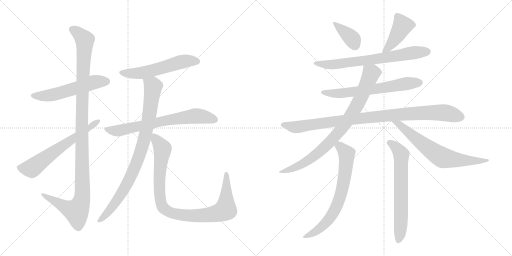
t = 0.00 s
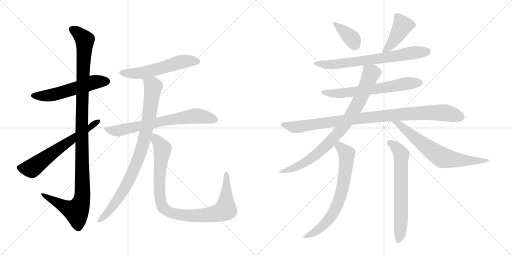
t = 2.67 s
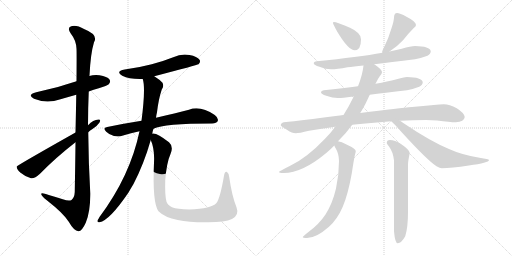
t = 5.35 s
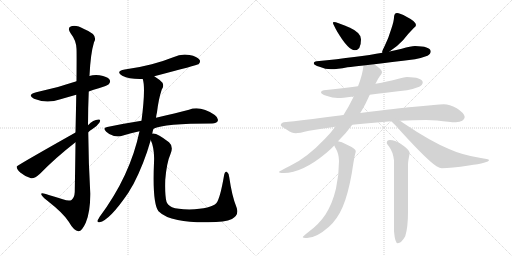
t = 8.02 s
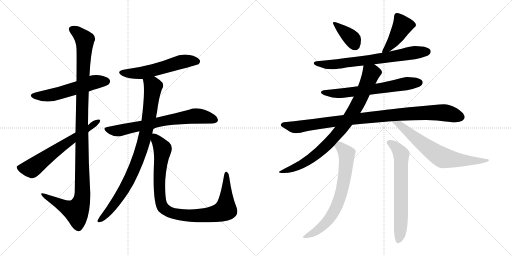
t = 10.69 s
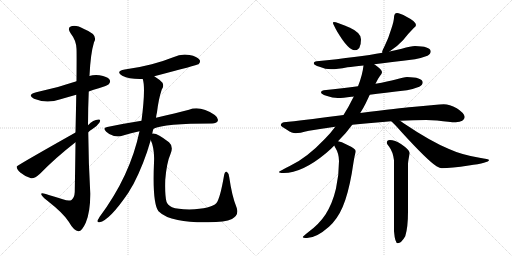
t = 13.37 s

The animated SVG that drew these frames (rendered in a browser with its animation timeline set to each time). Animation: 16 CSS @keyframes rules; one cycle of 13.37 s.

<svg version="1.1" viewBox="0 0 2048 1024" xmlns="http://www.w3.org/2000/svg">
  <g stroke="lightgray" stroke-dasharray="1,1" stroke-width="1" transform="scale(4, 4)">
    <line x1="0" y1="0" x2="256" y2="256"></line>
    <line x1="256" y1="0" x2="0" y2="256"></line>
    <line x1="128" y1="0" x2="128" y2="256"></line>
    <line x1="0" y1="128" x2="256" y2="128"></line>
    <line x1="256" y1="0" x2="512" y2="256"></line>
    <line x1="512" y1="0" x2="256" y2="256"></line>
    <line x1="384" y1="0" x2="384" y2="256"></line>
    <line x1="256" y1="128" x2="512" y2="128"></line>
  </g>
<g transform="scale(1, -1) translate(0, -850)">
   <style type="text/css">
    @keyframes keyframes0 {
      from {
       stroke: black;
       stroke-dashoffset: 553;
       stroke-width: 128;
       }
       64% {
       animation-timing-function: step-end;
       stroke: black;
       stroke-dashoffset: 0;
       stroke-width: 128;
       }
       to {
       stroke: black;
       stroke-width: 1024;
       }
       }
       #make-me-a-hanzi-animation-0 {
         animation: keyframes0 0.700033s both;
         animation-delay: 0.000000s;
         animation-timing-function: linear;
       }
    @keyframes keyframes1 {
      from {
       stroke: black;
       stroke-dashoffset: 1160;
       stroke-width: 128;
       }
       79% {
       animation-timing-function: step-end;
       stroke: black;
       stroke-dashoffset: 0;
       stroke-width: 128;
       }
       to {
       stroke: black;
       stroke-width: 1024;
       }
       }
       #make-me-a-hanzi-animation-1 {
         animation: keyframes1 1.194010s both;
         animation-delay: 0.700033s;
         animation-timing-function: linear;
       }
    @keyframes keyframes2 {
      from {
       stroke: black;
       stroke-dashoffset: 638;
       stroke-width: 128;
       }
       67% {
       animation-timing-function: step-end;
       stroke: black;
       stroke-dashoffset: 0;
       stroke-width: 128;
       }
       to {
       stroke: black;
       stroke-width: 1024;
       }
       }
       #make-me-a-hanzi-animation-2 {
         animation: keyframes2 0.769206s both;
         animation-delay: 1.894043s;
         animation-timing-function: linear;
       }
    @keyframes keyframes3 {
      from {
       stroke: black;
       stroke-dashoffset: 561;
       stroke-width: 128;
       }
       65% {
       animation-timing-function: step-end;
       stroke: black;
       stroke-dashoffset: 0;
       stroke-width: 128;
       }
       to {
       stroke: black;
       stroke-width: 1024;
       }
       }
       #make-me-a-hanzi-animation-3 {
         animation: keyframes3 0.706543s both;
         animation-delay: 2.663249s;
         animation-timing-function: linear;
       }
    @keyframes keyframes4 {
      from {
       stroke: black;
       stroke-dashoffset: 696;
       stroke-width: 128;
       }
       69% {
       animation-timing-function: step-end;
       stroke: black;
       stroke-dashoffset: 0;
       stroke-width: 128;
       }
       to {
       stroke: black;
       stroke-width: 1024;
       }
       }
       #make-me-a-hanzi-animation-4 {
         animation: keyframes4 0.816406s both;
         animation-delay: 3.369792s;
         animation-timing-function: linear;
       }
    @keyframes keyframes5 {
      from {
       stroke: black;
       stroke-dashoffset: 886;
       stroke-width: 128;
       }
       74% {
       animation-timing-function: step-end;
       stroke: black;
       stroke-dashoffset: 0;
       stroke-width: 128;
       }
       to {
       stroke: black;
       stroke-width: 1024;
       }
       }
       #make-me-a-hanzi-animation-5 {
         animation: keyframes5 0.971029s both;
         animation-delay: 4.186198s;
         animation-timing-function: linear;
       }
    @keyframes keyframes6 {
      from {
       stroke: black;
       stroke-dashoffset: 963;
       stroke-width: 128;
       }
       76% {
       animation-timing-function: step-end;
       stroke: black;
       stroke-dashoffset: 0;
       stroke-width: 128;
       }
       to {
       stroke: black;
       stroke-width: 1024;
       }
       }
       #make-me-a-hanzi-animation-6 {
         animation: keyframes6 1.033691s both;
         animation-delay: 5.157227s;
         animation-timing-function: linear;
       }
    @keyframes keyframes7 {
      from {
       stroke: black;
       stroke-dashoffset: 378;
       stroke-width: 128;
       }
       55% {
       animation-timing-function: step-end;
       stroke: black;
       stroke-dashoffset: 0;
       stroke-width: 128;
       }
       to {
       stroke: black;
       stroke-width: 1024;
       }
       }
       #make-me-a-hanzi-animation-7 {
         animation: keyframes7 0.557617s both;
         animation-delay: 6.190918s;
         animation-timing-function: linear;
       }
    @keyframes keyframes8 {
      from {
       stroke: black;
       stroke-dashoffset: 427;
       stroke-width: 128;
       }
       58% {
       animation-timing-function: step-end;
       stroke: black;
       stroke-dashoffset: 0;
       stroke-width: 128;
       }
       to {
       stroke: black;
       stroke-width: 1024;
       }
       }
       #make-me-a-hanzi-animation-8 {
         animation: keyframes8 0.597493s both;
         animation-delay: 6.748535s;
         animation-timing-function: linear;
       }
    @keyframes keyframes9 {
      from {
       stroke: black;
       stroke-dashoffset: 708;
       stroke-width: 128;
       }
       70% {
       animation-timing-function: step-end;
       stroke: black;
       stroke-dashoffset: 0;
       stroke-width: 128;
       }
       to {
       stroke: black;
       stroke-width: 1024;
       }
       }
       #make-me-a-hanzi-animation-9 {
         animation: keyframes9 0.826172s both;
         animation-delay: 7.346028s;
         animation-timing-function: linear;
       }
    @keyframes keyframes10 {
      from {
       stroke: black;
       stroke-dashoffset: 647;
       stroke-width: 128;
       }
       68% {
       animation-timing-function: step-end;
       stroke: black;
       stroke-dashoffset: 0;
       stroke-width: 128;
       }
       to {
       stroke: black;
       stroke-width: 1024;
       }
       }
       #make-me-a-hanzi-animation-10 {
         animation: keyframes10 0.776530s both;
         animation-delay: 8.172200s;
         animation-timing-function: linear;
       }
    @keyframes keyframes11 {
      from {
       stroke: black;
       stroke-dashoffset: 978;
       stroke-width: 128;
       }
       76% {
       animation-timing-function: step-end;
       stroke: black;
       stroke-dashoffset: 0;
       stroke-width: 128;
       }
       to {
       stroke: black;
       stroke-width: 1024;
       }
       }
       #make-me-a-hanzi-animation-11 {
         animation: keyframes11 1.045898s both;
         animation-delay: 8.948730s;
         animation-timing-function: linear;
       }
    @keyframes keyframes12 {
      from {
       stroke: black;
       stroke-dashoffset: 849;
       stroke-width: 128;
       }
       73% {
       animation-timing-function: step-end;
       stroke: black;
       stroke-dashoffset: 0;
       stroke-width: 128;
       }
       to {
       stroke: black;
       stroke-width: 1024;
       }
       }
       #make-me-a-hanzi-animation-12 {
         animation: keyframes12 0.940918s both;
         animation-delay: 9.994628s;
         animation-timing-function: linear;
       }
    @keyframes keyframes13 {
      from {
       stroke: black;
       stroke-dashoffset: 687;
       stroke-width: 128;
       }
       69% {
       animation-timing-function: step-end;
       stroke: black;
       stroke-dashoffset: 0;
       stroke-width: 128;
       }
       to {
       stroke: black;
       stroke-width: 1024;
       }
       }
       #make-me-a-hanzi-animation-13 {
         animation: keyframes13 0.809082s both;
         animation-delay: 10.935546s;
         animation-timing-function: linear;
       }
    @keyframes keyframes14 {
      from {
       stroke: black;
       stroke-dashoffset: 707;
       stroke-width: 128;
       }
       70% {
       animation-timing-function: step-end;
       stroke: black;
       stroke-dashoffset: 0;
       stroke-width: 128;
       }
       to {
       stroke: black;
       stroke-width: 1024;
       }
       }
       #make-me-a-hanzi-animation-14 {
         animation: keyframes14 0.825358s both;
         animation-delay: 11.744628s;
         animation-timing-function: linear;
       }
    @keyframes keyframes15 {
      from {
       stroke: black;
       stroke-dashoffset: 673;
       stroke-width: 128;
       }
       69% {
       animation-timing-function: step-end;
       stroke: black;
       stroke-dashoffset: 0;
       stroke-width: 128;
       }
       to {
       stroke: black;
       stroke-width: 1024;
       }
       }
       #make-me-a-hanzi-animation-15 {
         animation: keyframes15 0.797689s both;
         animation-delay: 12.569986s;
         animation-timing-function: linear;
       }
</style>
<path d="M 355.0 484.0 Q 374.0 491.0 395.0 497.0 Q 429.0 507.0 435.0 513.0 Q 444.0 523.0 438.0 532.0 Q 429.0 544.0 398.0 549.0 Q 377.0 552.0 357.0 546.0 L 306.0 525.0 Q 228.0 498.0 145.0 481.0 Q 106.0 471.0 136.0 455.0 Q 187.0 434.0 242.0 453.0 Q 273.0 462.0 305.0 471.0 L 355.0 484.0 Z" fill="lightgray"></path> 
<path d="M 302.0 281.0 Q 301.0 193.0 299.0 82.0 Q 298.0 60.0 286.0 50.0 Q 276.0 44.0 251.0 53.0 Q 223.0 62.0 195.0 70.0 Q 162.0 83.0 165.0 73.0 Q 166.0 66.0 186.0 50.0 Q 256.0 -5.0 275.0 -37.0 Q 296.0 -74.0 314.0 -75.0 Q 327.0 -76.0 343.0 -41.0 Q 362.0 4.0 361.0 78.0 Q 354.0 199.0 353.0 321.0 L 352.0 349.0 Q 352.0 416.0 355.0 484.0 L 357.0 546.0 Q 357.0 547.0 358.0 547.0 Q 362.0 635.0 376.0 681.0 Q 394.0 711.0 338.0 733.0 Q 304.0 752.0 285.0 745.0 Q 267.0 739.0 283.0 716.0 Q 305.0 688.0 306.0 655.0 Q 307.0 640.0 306.0 525.0 L 305.0 471.0 Q 304.0 407.0 302.0 320.0 L 302.0 281.0 Z" fill="lightgray"></path> 
<path d="M 302.0 320.0 Q 68.0 188.0 67.0 184.0 L 67.0 183.0 Q 66.0 174.0 81.0 160.0 Q 100.0 144.0 124.0 137.0 Q 137.0 134.0 160.0 155.0 Q 221.0 218.0 302.0 281.0 L 353.0 321.0 Q 360.0 328.0 370.0 334.0 Q 389.0 346.0 398.0 360.0 Q 405.0 373.0 394.0 372.0 Q 373.0 371.0 352.0 349.0 L 302.0 320.0 Z" fill="lightgray"></path> 
<path d="M 617.0 545.0 Q 789.0 590.0 794.0 593.0 Q 804.0 603.0 798.0 611.0 Q 789.0 624.0 758.0 630.0 Q 725.0 636.0 693.0 621.0 Q 653.0 605.0 607.0 593.0 Q 558.0 580.0 499.0 572.0 Q 460.0 565.0 489.0 547.0 Q 519.0 532.0 571.0 534.0 L 617.0 545.0 Z" fill="lightgray"></path> 
<path d="M 614.0 335.0 Q 656.0 356.0 848.0 356.0 Q 867.0 357.0 871.0 366.0 Q 875.0 378.0 859.0 390.0 Q 801.0 429.0 756.0 411.0 Q 704.0 398.0 624.0 379.0 L 566.0 367.0 Q 502.0 357.0 429.0 342.0 Q 408.0 339.0 425.0 323.0 Q 438.0 310.0 456.0 306.0 Q 477.0 302.0 492.0 308.0 Q 523.0 318.0 558.0 325.0 L 614.0 335.0 Z" fill="lightgray"></path> 
<path d="M 609.0 315.0 Q 610.0 325.0 614.0 335.0 L 624.0 379.0 Q 625.0 389.0 628.0 401.0 Q 634.0 453.0 647.0 492.0 Q 657.0 505.0 650.0 519.0 Q 638.0 532.0 617.0 545.0 C 592.0 562.0 565.0 563.0 571.0 534.0 Q 583.0 498.0 566.0 367.0 L 558.0 325.0 Q 521.0 147.0 398.0 -18.0 Q 394.0 -25.0 391.0 -30.0 Q 387.0 -40.0 398.0 -39.0 Q 438.0 -32.0 514.0 80.0 Q 523.0 96.0 534.0 114.0 Q 576.0 195.0 603.0 290.0 L 609.0 315.0 Z" fill="lightgray"></path> 
<path d="M 946.0 21.0 Q 928.0 64.0 917.0 141.0 Q 916.0 157.0 908.0 162.0 Q 899.0 166.0 896.0 147.0 Q 880.0 54.0 865.0 37.0 Q 847.0 16.0 757.0 12.0 Q 709.0 13.0 688.0 21.0 Q 670.0 31.0 666.0 43.0 Q 659.0 68.0 661.0 131.0 Q 667.0 201.0 682.0 234.0 Q 695.0 264.0 676.0 281.0 Q 627.0 320.0 610.0 316.0 Q 609.0 316.0 609.0 315.0 C 594.0 317.0 594.0 317.0 603.0 290.0 Q 619.0 254.0 616.0 200.0 Q 609.0 38.0 634.0 5.0 Q 659.0 -20.0 711.0 -30.0 Q 759.0 -40.0 833.0 -39.0 Q 900.0 -39.0 928.0 -26.0 Q 958.0 -10.0 946.0 21.0 Z" fill="lightgray"></path> 
<path d="M 1335.0 762.5 Q 1332.0 762.5 1332.0 758.5 Q 1332.0 754.5 1348.0 725.5 Q 1393.0 649.5 1419.0 649.5 Q 1444.0 649.5 1444.0 693.5 Q 1444.0 719.5 1400.0 739.5 Q 1347.0 762.5 1335.0 762.5 Z" fill="lightgray"></path> 
<path d="M 1588.0 798.5 Q 1582.0 798.5 1579.0 793.5 Q 1576.0 787.5 1576.0 781.5 Q 1576.0 767.5 1566.0 737.5 Q 1554.0 697.5 1539.0 667.5 Q 1530.0 650.5 1528.0 641.5 L 1530.0 639.5 C 1532.0 627.5 1533.0 628.5 1558.0 644.5 Q 1587.0 662.5 1612.0 689.5 Q 1635.0 718.5 1655.0 738.5 Q 1664.0 745.5 1664.0 750.5 Q 1664.0 764.5 1626.0 783.5 Q 1599.0 798.5 1588.0 798.5 Z" fill="lightgray"></path> 
<path d="M 1530.0 639.5 Q 1435.0 622.5 1267.0 605.5 Q 1255.0 604.5 1255.0 597.5 Q 1255.0 590.5 1278.0 583.5 Q 1302.0 573.5 1324.0 573.5 Q 1348.0 573.5 1390.0 581.5 Q 1413.0 583.5 1454.0 588.5 L 1497.0 593.5 Q 1560.0 601.5 1660.0 613.5 Q 1683.0 617.5 1710.0 627.5 Q 1723.0 634.5 1723.0 645.5 Q 1720.0 665.5 1660.0 666.5 Q 1644.0 666.5 1607.0 655.5 Q 1588.0 650.5 1558.0 644.5 L 1530.0 639.5 Z" fill="lightgray"></path> 
<path d="M 1432.0 505.5 Q 1374.0 498.5 1295.0 489.5 Q 1284.0 488.5 1284.0 481.5 Q 1284.0 474.5 1305.0 467.5 Q 1331.0 458.5 1351.0 458.5 Q 1372.0 458.5 1406.0 463.5 Q 1409.0 463.5 1415.0 464.5 L 1479.0 471.5 Q 1535.0 478.5 1628.0 489.5 Q 1651.0 493.5 1677.0 503.5 Q 1691.0 510.5 1691.0 521.5 Q 1688.0 541.5 1628.0 542.5 Q 1615.0 542.5 1583.0 532.5 Q 1553.0 524.5 1502.0 515.5 L 1432.0 505.5 Z" fill="lightgray"></path> 
<path d="M 1374.0 390.5 Q 1360.0 388.5 1343.0 386.5 Q 1210.0 368.5 1135.0 361.5 Q 1123.0 358.5 1123.0 349.5 Q 1124.0 345.5 1149.0 330.5 Q 1168.0 317.5 1183.0 317.5 Q 1196.0 317.5 1236.0 327.5 Q 1285.0 336.5 1341.0 343.5 L 1409.0 351.5 Q 1439.0 354.5 1473.0 357.5 Q 1520.0 361.5 1565.0 365.5 L 1600.0 367.5 Q 1654.0 370.5 1704.0 370.5 L 1748.0 368.5 Q 1800.0 361.5 1823.0 361.5 Q 1857.0 363.5 1859.0 382.5 Q 1856.0 399.5 1827.0 417.5 Q 1798.0 433.5 1775.0 433.5 Q 1760.0 433.5 1735.0 430.5 Q 1693.0 426.5 1648.0 422.5 Q 1603.0 418.5 1441.0 398.5 L 1374.0 390.5 Z" fill="lightgray"></path> 
<path d="M 1454.0 588.5 Q 1450.0 550.5 1432.0 505.5 L 1415.0 464.5 Q 1414.0 461.5 1412.0 458.5 Q 1395.0 423.5 1374.0 390.5 L 1341.0 343.5 Q 1323.0 318.5 1300.0 295.5 Q 1226.0 217.5 1159.0 186.5 Q 1116.0 165.5 1116.0 162.5 Q 1116.0 158.5 1135.0 158.5 Q 1209.0 158.5 1305.0 238.5 Q 1322.0 252.5 1337.0 268.5 L 1352.0 285.5 Q 1383.0 315.5 1409.0 351.5 L 1441.0 398.5 Q 1453.0 417.5 1463.0 437.5 Q 1472.0 456.5 1479.0 471.5 L 1502.0 515.5 Q 1512.0 536.5 1519.0 545.5 Q 1528.0 555.5 1528.0 561.5 L 1528.0 562.5 Q 1528.0 571.5 1500.0 591.5 Q 1498.0 592.5 1497.0 593.5 C 1473.0 611.5 1458.0 618.5 1454.0 588.5 Z" fill="lightgray"></path> 
<path d="M 1565.0 365.5 Q 1578.0 354.5 1605.0 323.5 Q 1710.0 208.5 1746.0 185.5 Q 1760.0 177.5 1767.0 177.5 Q 1805.0 177.5 1875.0 188.5 Q 1956.0 199.5 1956.0 210.5 Q 1956.0 213.5 1918.0 219.5 Q 1846.0 231.5 1796.0 254.5 Q 1723.0 284.5 1613.0 358.5 Q 1606.0 363.5 1600.0 367.5 C 1575.0 384.5 1543.0 385.5 1565.0 365.5 Z" fill="lightgray"></path> 
<path d="M 1337.0 268.5 Q 1339.0 264.5 1342.0 258.5 Q 1356.0 235.5 1356.0 206.5 Q 1356.0 151.5 1344.0 96.5 Q 1330.0 36.5 1302.0 -7.5 Q 1277.0 -45.5 1235.0 -76.5 Q 1211.0 -95.5 1211.0 -97.5 Q 1211.0 -101.5 1228.0 -101.5 Q 1265.0 -101.5 1316.0 -56.5 Q 1350.0 -25.5 1371.0 23.5 Q 1392.0 72.5 1407.0 156.5 Q 1417.0 221.5 1420.0 232.5 Q 1423.0 242.5 1423.0 246.5 Q 1423.0 255.5 1386.0 272.5 Q 1366.0 283.5 1352.0 285.5 C 1324.0 292.5 1324.0 292.5 1337.0 268.5 Z" fill="lightgray"></path> 
<path d="M 1559.0 290.5 Q 1547.0 290.5 1547.0 278.5 Q 1547.0 276.5 1556.0 264.5 Q 1572.0 243.5 1576.0 209.5 L 1576.0 -74.5 Q 1580.0 -122.5 1591.0 -122.5 Q 1605.0 -122.5 1621.0 -94.5 Q 1632.0 -59.5 1632.0 3.5 L 1632.0 194.5 Q 1632.0 204.5 1639.0 238.5 Q 1639.0 250.5 1604.0 274.5 Q 1580.0 290.5 1559.0 290.5 Z" fill="lightgray"></path> 
      <clipPath id="make-me-a-hanzi-clip-0">
      <path d="M 355.0 484.0 Q 374.0 491.0 395.0 497.0 Q 429.0 507.0 435.0 513.0 Q 444.0 523.0 438.0 532.0 Q 429.0 544.0 398.0 549.0 Q 377.0 552.0 357.0 546.0 L 306.0 525.0 Q 228.0 498.0 145.0 481.0 Q 106.0 471.0 136.0 455.0 Q 187.0 434.0 242.0 453.0 Q 273.0 462.0 305.0 471.0 L 355.0 484.0 Z" fill="lightgray"></path>
      </clipPath>
      <path clip-path="url(#make-me-a-hanzi-clip-0)" d="M 137.0 469.0 L 162.0 465.0 L 214.0 471.0 L 370.0 520.0 L 426.0 524.0 " fill="none" id="make-me-a-hanzi-animation-0" stroke-dasharray="425 850" stroke-linecap="round"></path>

      <clipPath id="make-me-a-hanzi-clip-1">
      <path d="M 302.0 281.0 Q 301.0 193.0 299.0 82.0 Q 298.0 60.0 286.0 50.0 Q 276.0 44.0 251.0 53.0 Q 223.0 62.0 195.0 70.0 Q 162.0 83.0 165.0 73.0 Q 166.0 66.0 186.0 50.0 Q 256.0 -5.0 275.0 -37.0 Q 296.0 -74.0 314.0 -75.0 Q 327.0 -76.0 343.0 -41.0 Q 362.0 4.0 361.0 78.0 Q 354.0 199.0 353.0 321.0 L 352.0 349.0 Q 352.0 416.0 355.0 484.0 L 357.0 546.0 Q 357.0 547.0 358.0 547.0 Q 362.0 635.0 376.0 681.0 Q 394.0 711.0 338.0 733.0 Q 304.0 752.0 285.0 745.0 Q 267.0 739.0 283.0 716.0 Q 305.0 688.0 306.0 655.0 Q 307.0 640.0 306.0 525.0 L 305.0 471.0 Q 304.0 407.0 302.0 320.0 L 302.0 281.0 Z" fill="lightgray"></path>
      </clipPath>
      <path clip-path="url(#make-me-a-hanzi-clip-1)" d="M 291.0 730.0 L 319.0 712.0 L 339.0 686.0 L 327.0 393.0 L 327.0 50.0 L 318.0 24.0 L 303.0 5.0 L 201.0 52.0 L 182.0 70.0 L 171.0 70.0 " fill="none" id="make-me-a-hanzi-animation-1" stroke-dasharray="1032 2064" stroke-linecap="round"></path>

      <clipPath id="make-me-a-hanzi-clip-2">
      <path d="M 302.0 320.0 Q 68.0 188.0 67.0 184.0 L 67.0 183.0 Q 66.0 174.0 81.0 160.0 Q 100.0 144.0 124.0 137.0 Q 137.0 134.0 160.0 155.0 Q 221.0 218.0 302.0 281.0 L 353.0 321.0 Q 360.0 328.0 370.0 334.0 Q 389.0 346.0 398.0 360.0 Q 405.0 373.0 394.0 372.0 Q 373.0 371.0 352.0 349.0 L 302.0 320.0 Z" fill="lightgray"></path>
      </clipPath>
      <path clip-path="url(#make-me-a-hanzi-clip-2)" d="M 68.0 184.0 L 86.0 177.0 L 130.0 178.0 L 389.0 364.0 " fill="none" id="make-me-a-hanzi-animation-2" stroke-dasharray="510 1020" stroke-linecap="round"></path>

      <clipPath id="make-me-a-hanzi-clip-3">
      <path d="M 617.0 545.0 Q 789.0 590.0 794.0 593.0 Q 804.0 603.0 798.0 611.0 Q 789.0 624.0 758.0 630.0 Q 725.0 636.0 693.0 621.0 Q 653.0 605.0 607.0 593.0 Q 558.0 580.0 499.0 572.0 Q 460.0 565.0 489.0 547.0 Q 519.0 532.0 571.0 534.0 L 617.0 545.0 Z" fill="lightgray"></path>
      </clipPath>
      <path clip-path="url(#make-me-a-hanzi-clip-3)" d="M 491.0 561.0 L 522.0 556.0 L 573.0 559.0 L 729.0 603.0 L 789.0 603.0 " fill="none" id="make-me-a-hanzi-animation-3" stroke-dasharray="433 866" stroke-linecap="round"></path>

      <clipPath id="make-me-a-hanzi-clip-4">
      <path d="M 614.0 335.0 Q 656.0 356.0 848.0 356.0 Q 867.0 357.0 871.0 366.0 Q 875.0 378.0 859.0 390.0 Q 801.0 429.0 756.0 411.0 Q 704.0 398.0 624.0 379.0 L 566.0 367.0 Q 502.0 357.0 429.0 342.0 Q 408.0 339.0 425.0 323.0 Q 438.0 310.0 456.0 306.0 Q 477.0 302.0 492.0 308.0 Q 523.0 318.0 558.0 325.0 L 614.0 335.0 Z" fill="lightgray"></path>
      </clipPath>
      <path clip-path="url(#make-me-a-hanzi-clip-4)" d="M 427.0 333.0 L 448.0 327.0 L 481.0 328.0 L 654.0 367.0 L 780.0 386.0 L 824.0 382.0 L 859.0 371.0 " fill="none" id="make-me-a-hanzi-animation-4" stroke-dasharray="568 1136" stroke-linecap="round"></path>

      <clipPath id="make-me-a-hanzi-clip-5">
      <path d="M 609.0 315.0 Q 610.0 325.0 614.0 335.0 L 624.0 379.0 Q 625.0 389.0 628.0 401.0 Q 634.0 453.0 647.0 492.0 Q 657.0 505.0 650.0 519.0 Q 638.0 532.0 617.0 545.0 C 592.0 562.0 565.0 563.0 571.0 534.0 Q 583.0 498.0 566.0 367.0 L 558.0 325.0 Q 521.0 147.0 398.0 -18.0 Q 394.0 -25.0 391.0 -30.0 Q 387.0 -40.0 398.0 -39.0 Q 438.0 -32.0 514.0 80.0 Q 523.0 96.0 534.0 114.0 Q 576.0 195.0 603.0 290.0 L 609.0 315.0 Z" fill="lightgray"></path>
      </clipPath>
      <path clip-path="url(#make-me-a-hanzi-clip-5)" d="M 580.0 532.0 L 610.0 508.0 L 612.0 496.0 L 593.0 363.0 L 568.0 259.0 L 530.0 158.0 L 491.0 82.0 L 445.0 17.0 L 400.0 -30.0 " fill="none" id="make-me-a-hanzi-animation-5" stroke-dasharray="758 1516" stroke-linecap="round"></path>

      <clipPath id="make-me-a-hanzi-clip-6">
      <path d="M 946.0 21.0 Q 928.0 64.0 917.0 141.0 Q 916.0 157.0 908.0 162.0 Q 899.0 166.0 896.0 147.0 Q 880.0 54.0 865.0 37.0 Q 847.0 16.0 757.0 12.0 Q 709.0 13.0 688.0 21.0 Q 670.0 31.0 666.0 43.0 Q 659.0 68.0 661.0 131.0 Q 667.0 201.0 682.0 234.0 Q 695.0 264.0 676.0 281.0 Q 627.0 320.0 610.0 316.0 Q 609.0 316.0 609.0 315.0 C 594.0 317.0 594.0 317.0 603.0 290.0 Q 619.0 254.0 616.0 200.0 Q 609.0 38.0 634.0 5.0 Q 659.0 -20.0 711.0 -30.0 Q 759.0 -40.0 833.0 -39.0 Q 900.0 -39.0 928.0 -26.0 Q 958.0 -10.0 946.0 21.0 Z" fill="lightgray"></path>
      </clipPath>
      <path clip-path="url(#make-me-a-hanzi-clip-6)" d="M 614.0 311.0 L 651.0 253.0 L 638.0 143.0 L 644.0 37.0 L 654.0 18.0 L 680.0 0.0 L 733.0 -11.0 L 807.0 -12.0 L 862.0 -5.0 L 900.0 11.0 L 906.0 154.0 " fill="none" id="make-me-a-hanzi-animation-6" stroke-dasharray="835 1670" stroke-linecap="round"></path>

      <clipPath id="make-me-a-hanzi-clip-7">
      <path d="M 1335.0 762.5 Q 1332.0 762.5 1332.0 758.5 Q 1332.0 754.5 1348.0 725.5 Q 1393.0 649.5 1419.0 649.5 Q 1444.0 649.5 1444.0 693.5 Q 1444.0 719.5 1400.0 739.5 Q 1347.0 762.5 1335.0 762.5 Z" fill="lightgray"></path>
      </clipPath>
      <path clip-path="url(#make-me-a-hanzi-clip-7)" d="M 1338.0 757.5 L 1406.0 698.5 L 1420.0 669.5 " fill="none" id="make-me-a-hanzi-animation-7" stroke-dasharray="250 500" stroke-linecap="round"></path>

      <clipPath id="make-me-a-hanzi-clip-8">
      <path d="M 1588.0 798.5 Q 1582.0 798.5 1579.0 793.5 Q 1576.0 787.5 1576.0 781.5 Q 1576.0 767.5 1566.0 737.5 Q 1554.0 697.5 1539.0 667.5 Q 1530.0 650.5 1528.0 641.5 L 1530.0 639.5 C 1532.0 627.5 1533.0 628.5 1558.0 644.5 Q 1587.0 662.5 1612.0 689.5 Q 1635.0 718.5 1655.0 738.5 Q 1664.0 745.5 1664.0 750.5 Q 1664.0 764.5 1626.0 783.5 Q 1599.0 798.5 1588.0 798.5 Z" fill="lightgray"></path>
      </clipPath>
      <path clip-path="url(#make-me-a-hanzi-clip-8)" d="M 1652.0 750.5 L 1610.0 747.5 L 1564.0 671.5 L 1534.0 645.5 " fill="none" id="make-me-a-hanzi-animation-8" stroke-dasharray="299 598" stroke-linecap="round"></path>

      <clipPath id="make-me-a-hanzi-clip-9">
      <path d="M 1530.0 639.5 Q 1435.0 622.5 1267.0 605.5 Q 1255.0 604.5 1255.0 597.5 Q 1255.0 590.5 1278.0 583.5 Q 1302.0 573.5 1324.0 573.5 Q 1348.0 573.5 1390.0 581.5 Q 1413.0 583.5 1454.0 588.5 L 1497.0 593.5 Q 1560.0 601.5 1660.0 613.5 Q 1683.0 617.5 1710.0 627.5 Q 1723.0 634.5 1723.0 645.5 Q 1720.0 665.5 1660.0 666.5 Q 1644.0 666.5 1607.0 655.5 Q 1588.0 650.5 1558.0 644.5 L 1530.0 639.5 Z" fill="lightgray"></path>
      </clipPath>
      <path clip-path="url(#make-me-a-hanzi-clip-9)" d="M 1263.0 598.5 L 1305.0 591.5 L 1364.0 595.5 L 1670.0 642.5 L 1711.0 643.5 " fill="none" id="make-me-a-hanzi-animation-9" stroke-dasharray="580 1160" stroke-linecap="round"></path>

      <clipPath id="make-me-a-hanzi-clip-10">
      <path d="M 1432.0 505.5 Q 1374.0 498.5 1295.0 489.5 Q 1284.0 488.5 1284.0 481.5 Q 1284.0 474.5 1305.0 467.5 Q 1331.0 458.5 1351.0 458.5 Q 1372.0 458.5 1406.0 463.5 Q 1409.0 463.5 1415.0 464.5 L 1479.0 471.5 Q 1535.0 478.5 1628.0 489.5 Q 1651.0 493.5 1677.0 503.5 Q 1691.0 510.5 1691.0 521.5 Q 1688.0 541.5 1628.0 542.5 Q 1615.0 542.5 1583.0 532.5 Q 1553.0 524.5 1502.0 515.5 L 1432.0 505.5 Z" fill="lightgray"></path>
      </clipPath>
      <path clip-path="url(#make-me-a-hanzi-clip-10)" d="M 1292.0 482.5 L 1317.0 476.5 L 1395.0 480.5 L 1679.0 520.5 " fill="none" id="make-me-a-hanzi-animation-10" stroke-dasharray="519 1038" stroke-linecap="round"></path>

      <clipPath id="make-me-a-hanzi-clip-11">
      <path d="M 1374.0 390.5 Q 1360.0 388.5 1343.0 386.5 Q 1210.0 368.5 1135.0 361.5 Q 1123.0 358.5 1123.0 349.5 Q 1124.0 345.5 1149.0 330.5 Q 1168.0 317.5 1183.0 317.5 Q 1196.0 317.5 1236.0 327.5 Q 1285.0 336.5 1341.0 343.5 L 1409.0 351.5 Q 1439.0 354.5 1473.0 357.5 Q 1520.0 361.5 1565.0 365.5 L 1600.0 367.5 Q 1654.0 370.5 1704.0 370.5 L 1748.0 368.5 Q 1800.0 361.5 1823.0 361.5 Q 1857.0 363.5 1859.0 382.5 Q 1856.0 399.5 1827.0 417.5 Q 1798.0 433.5 1775.0 433.5 Q 1760.0 433.5 1735.0 430.5 Q 1693.0 426.5 1648.0 422.5 Q 1603.0 418.5 1441.0 398.5 L 1374.0 390.5 Z" fill="lightgray"></path>
      </clipPath>
      <path clip-path="url(#make-me-a-hanzi-clip-11)" d="M 1129.0 351.5 L 1181.0 341.5 L 1455.0 379.5 L 1702.0 399.5 L 1778.0 399.5 L 1844.0 382.5 " fill="none" id="make-me-a-hanzi-animation-11" stroke-dasharray="850 1700" stroke-linecap="round"></path>

      <clipPath id="make-me-a-hanzi-clip-12">
      <path d="M 1454.0 588.5 Q 1450.0 550.5 1432.0 505.5 L 1415.0 464.5 Q 1414.0 461.5 1412.0 458.5 Q 1395.0 423.5 1374.0 390.5 L 1341.0 343.5 Q 1323.0 318.5 1300.0 295.5 Q 1226.0 217.5 1159.0 186.5 Q 1116.0 165.5 1116.0 162.5 Q 1116.0 158.5 1135.0 158.5 Q 1209.0 158.5 1305.0 238.5 Q 1322.0 252.5 1337.0 268.5 L 1352.0 285.5 Q 1383.0 315.5 1409.0 351.5 L 1441.0 398.5 Q 1453.0 417.5 1463.0 437.5 Q 1472.0 456.5 1479.0 471.5 L 1502.0 515.5 Q 1512.0 536.5 1519.0 545.5 Q 1528.0 555.5 1528.0 561.5 L 1528.0 562.5 Q 1528.0 571.5 1500.0 591.5 Q 1498.0 592.5 1497.0 593.5 C 1473.0 611.5 1458.0 618.5 1454.0 588.5 Z" fill="lightgray"></path>
      </clipPath>
      <path clip-path="url(#make-me-a-hanzi-clip-12)" d="M 1517.0 562.5 L 1484.0 556.5 L 1422.0 418.5 L 1368.0 338.5 L 1316.0 278.5 L 1228.0 204.5 L 1164.0 173.5 L 1119.0 162.5 " fill="none" id="make-me-a-hanzi-animation-12" stroke-dasharray="721 1442" stroke-linecap="round"></path>

      <clipPath id="make-me-a-hanzi-clip-13">
      <path d="M 1565.0 365.5 Q 1578.0 354.5 1605.0 323.5 Q 1710.0 208.5 1746.0 185.5 Q 1760.0 177.5 1767.0 177.5 Q 1805.0 177.5 1875.0 188.5 Q 1956.0 199.5 1956.0 210.5 Q 1956.0 213.5 1918.0 219.5 Q 1846.0 231.5 1796.0 254.5 Q 1723.0 284.5 1613.0 358.5 Q 1606.0 363.5 1600.0 367.5 C 1575.0 384.5 1543.0 385.5 1565.0 365.5 Z" fill="lightgray"></path>
      </clipPath>
      <path clip-path="url(#make-me-a-hanzi-clip-13)" d="M 1571.0 364.5 L 1595.0 354.5 L 1659.0 298.5 L 1770.0 219.5 L 1862.0 207.5 L 1953.0 209.5 " fill="none" id="make-me-a-hanzi-animation-13" stroke-dasharray="559 1118" stroke-linecap="round"></path>

      <clipPath id="make-me-a-hanzi-clip-14">
      <path d="M 1337.0 268.5 Q 1339.0 264.5 1342.0 258.5 Q 1356.0 235.5 1356.0 206.5 Q 1356.0 151.5 1344.0 96.5 Q 1330.0 36.5 1302.0 -7.5 Q 1277.0 -45.5 1235.0 -76.5 Q 1211.0 -95.5 1211.0 -97.5 Q 1211.0 -101.5 1228.0 -101.5 Q 1265.0 -101.5 1316.0 -56.5 Q 1350.0 -25.5 1371.0 23.5 Q 1392.0 72.5 1407.0 156.5 Q 1417.0 221.5 1420.0 232.5 Q 1423.0 242.5 1423.0 246.5 Q 1423.0 255.5 1386.0 272.5 Q 1366.0 283.5 1352.0 285.5 C 1324.0 292.5 1324.0 292.5 1337.0 268.5 Z" fill="lightgray"></path>
      </clipPath>
      <path clip-path="url(#make-me-a-hanzi-clip-14)" d="M 1347.0 267.5 L 1370.0 255.5 L 1383.0 241.5 L 1387.0 226.5 L 1380.0 152.5 L 1360.0 60.5 L 1335.0 2.5 L 1297.0 -47.5 L 1261.0 -76.5 L 1215.0 -95.5 " fill="none" id="make-me-a-hanzi-animation-14" stroke-dasharray="579 1158" stroke-linecap="round"></path>

      <clipPath id="make-me-a-hanzi-clip-15">
      <path d="M 1559.0 290.5 Q 1547.0 290.5 1547.0 278.5 Q 1547.0 276.5 1556.0 264.5 Q 1572.0 243.5 1576.0 209.5 L 1576.0 -74.5 Q 1580.0 -122.5 1591.0 -122.5 Q 1605.0 -122.5 1621.0 -94.5 Q 1632.0 -59.5 1632.0 3.5 L 1632.0 194.5 Q 1632.0 204.5 1639.0 238.5 Q 1639.0 250.5 1604.0 274.5 Q 1580.0 290.5 1559.0 290.5 Z" fill="lightgray"></path>
      </clipPath>
      <path clip-path="url(#make-me-a-hanzi-clip-15)" d="M 1556.0 280.5 L 1586.0 260.5 L 1605.0 232.5 L 1604.0 -20.5 L 1600.0 -91.5 L 1593.0 -113.5 " fill="none" id="make-me-a-hanzi-animation-15" stroke-dasharray="545 1090" stroke-linecap="round"></path>

</g>
</svg>
